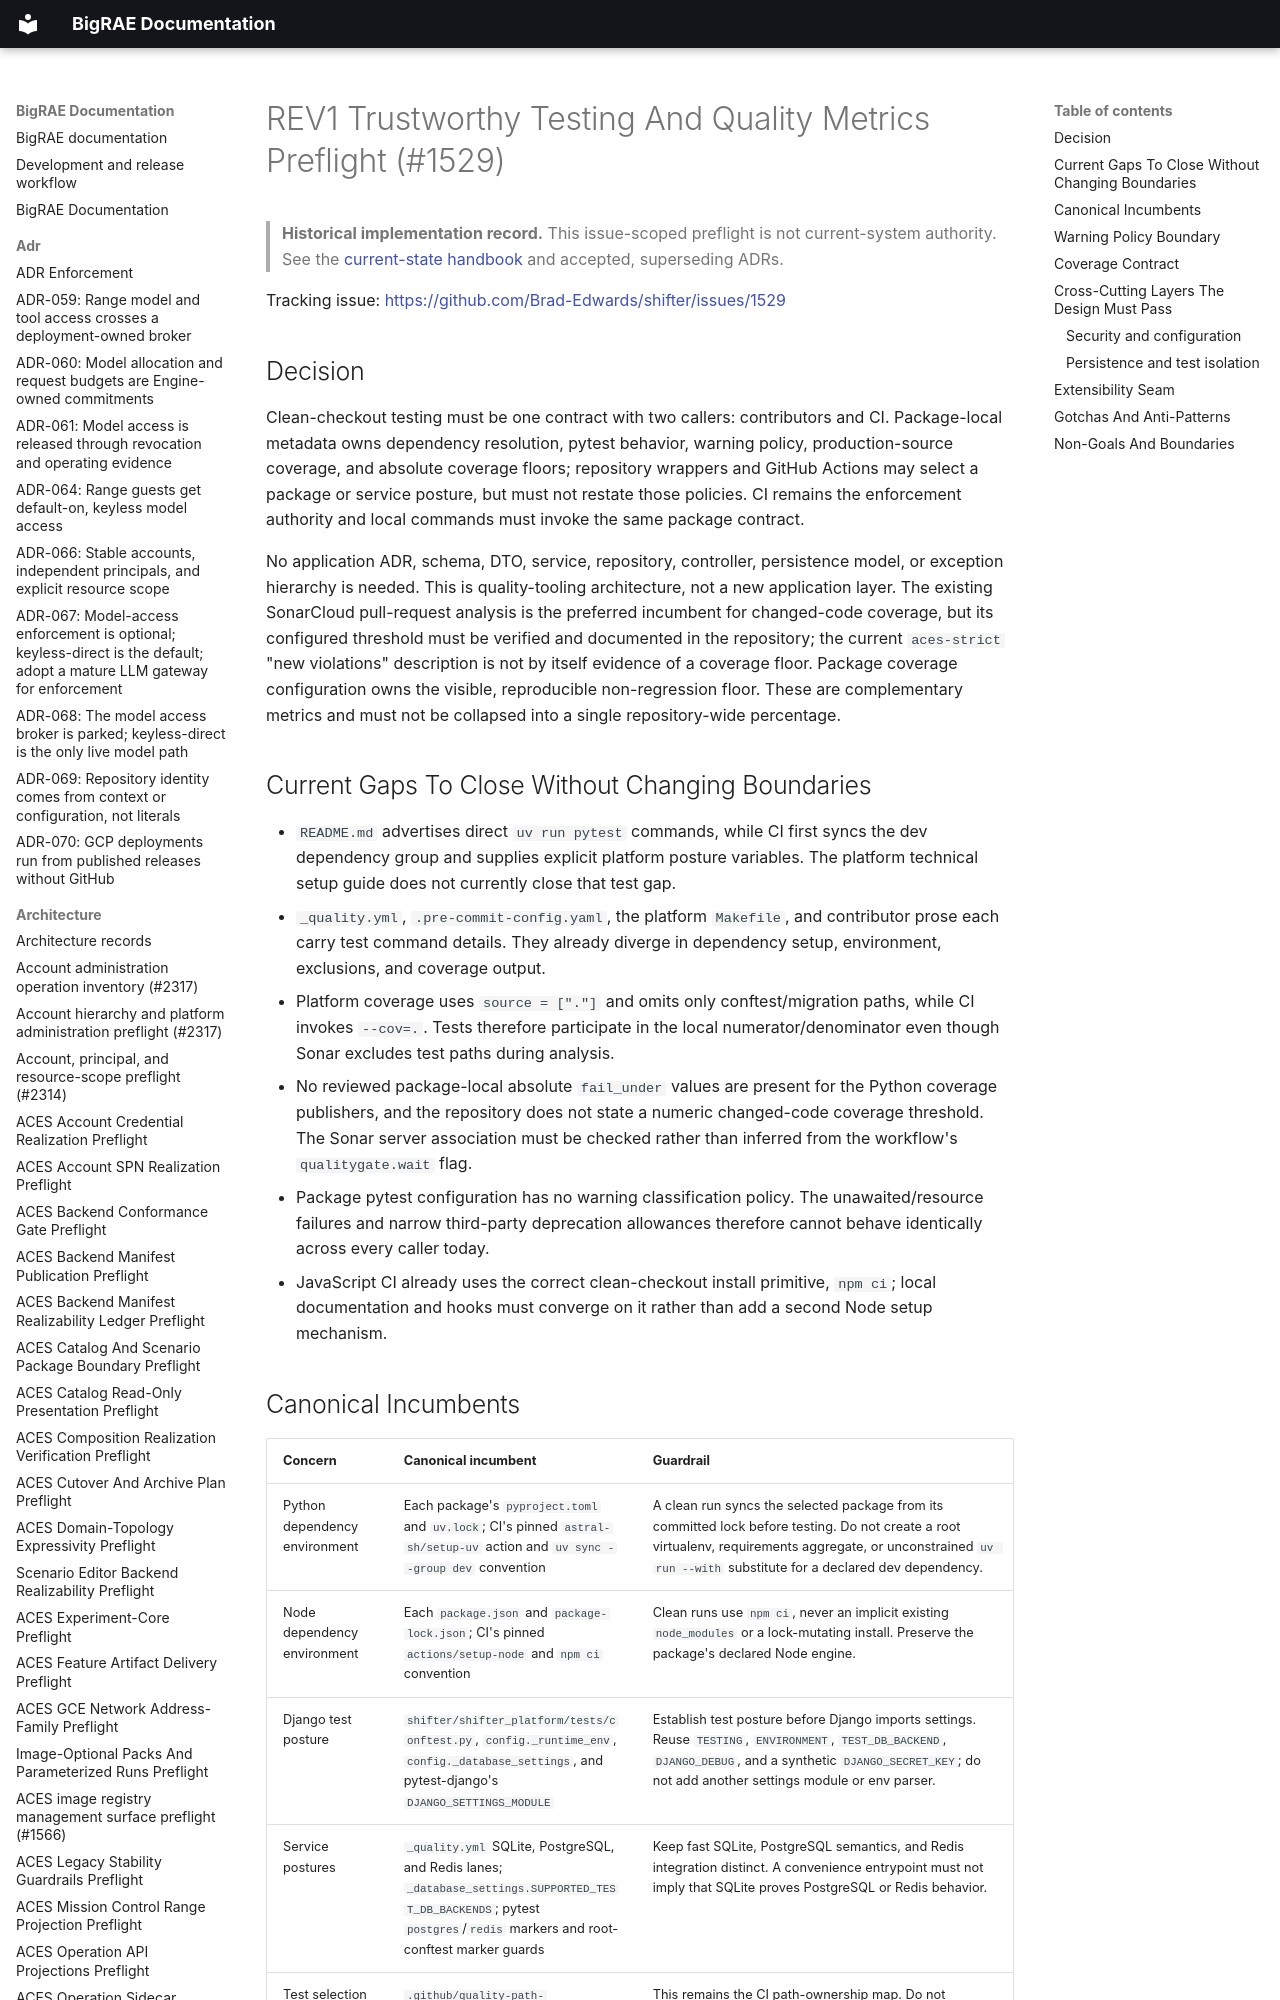

repository: Brad-Edwards/bigrae · page: architecture/rev1-testing-quality-preflight-1529/index.html · generator: mkdocs

# REV1 Trustworthy Testing And Quality Metrics Preflight (#1529)

> **Historical implementation record.** This issue-scoped preflight is not current-system authority. See the [current-state handbook](../technical/architecture.md) and accepted, superseding ADRs.


Tracking issue: <https://github.com/Brad-Edwards/shifter/issues/1529>

## Decision

Clean-checkout testing must be one contract with two callers: contributors and
CI. Package-local metadata owns dependency resolution, pytest behavior, warning
policy, production-source coverage, and absolute coverage floors; repository
wrappers and GitHub Actions may select a package or service posture, but must
not restate those policies. CI remains the enforcement authority and local
commands must invoke the same package contract.

No application ADR, schema, DTO, service, repository, controller, persistence
model, or exception hierarchy is needed. This is quality-tooling architecture,
not a new application layer. The existing SonarCloud pull-request analysis is
the preferred incumbent for changed-code coverage, but its configured threshold
must be verified and documented in the repository; the current `aces-strict`
"new violations" description is not by itself evidence of a coverage floor.
Package coverage configuration owns the visible, reproducible non-regression
floor. These are complementary metrics and must not be collapsed into a single
repository-wide percentage.
